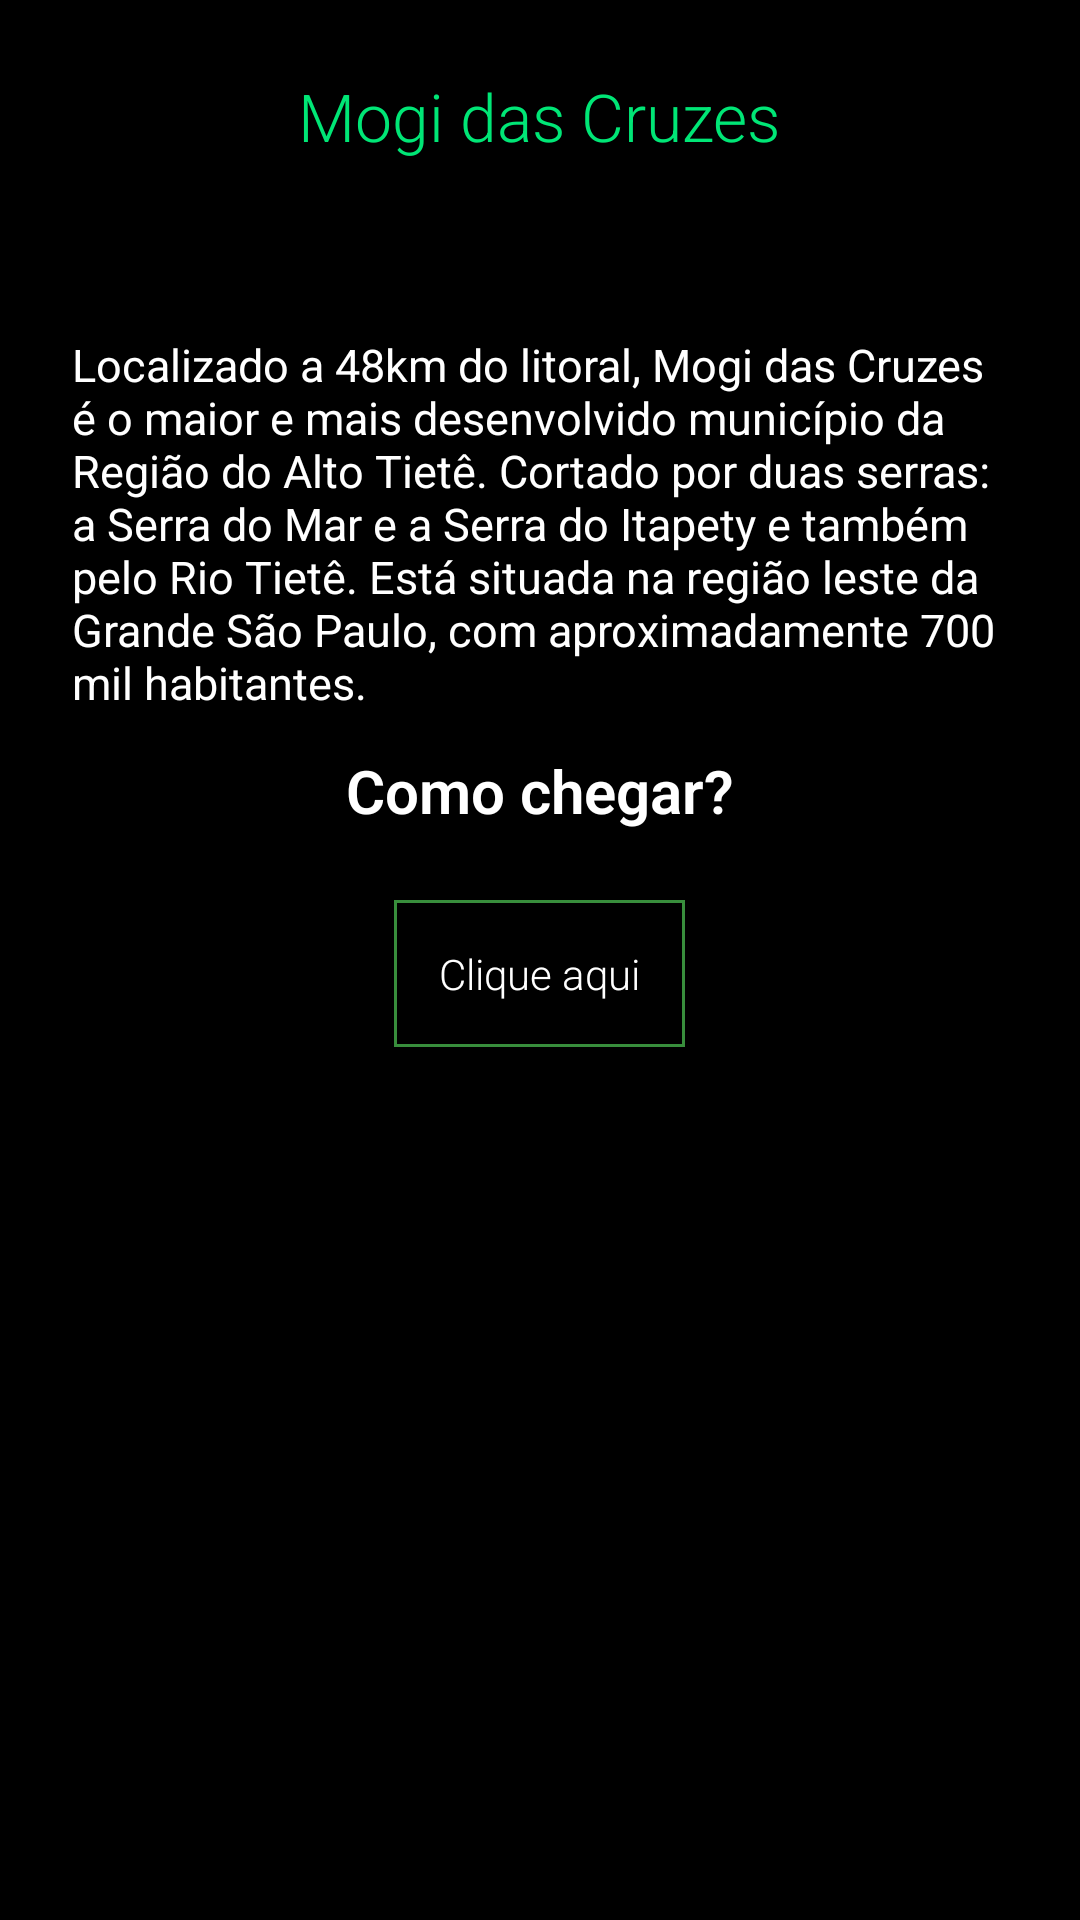

Layout XML and referenced resources for this Android screen:
<!-- AndroidManifest.xml: application theme AppTheme -->
<!-- res/layout/fragment_cidade.xml -->
<ScrollView xmlns:android="http://schemas.android.com/apk/res/android"
    xmlns:tools="http://schemas.android.com/tools"
    android:layout_width="match_parent"
    android:layout_height="match_parent"
    android:background="@android:color/black"
    android:orientation="vertical"
    tools:context=".CidadeFragment">

    <RelativeLayout
        android:layout_width="match_parent"
        android:layout_height="match_parent">

        <TextView
            android:id="@+id/nomeCidade"
            style="@style/Custom_txt_view"
            android:layout_marginTop="24dp"
            android:text="@string/nomeCidade"
            android:textAppearance="?android:attr/textAppearanceLarge"
            android:textColor="#00E676" />

        <TextView
            android:layout_width="wrap_content"
            android:layout_height="wrap_content"
            android:layout_centerHorizontal="true"
            android:layout_centerVertical="true"
            android:padding="24dp"
            android:text="@string/descricao_cidade"
            android:textColor="#FFFFFF"
            android:textSize="15sp" />

        <TextView
            style="@style/Custom_txt_view"
            android:layout_gravity="center"
            android:layout_marginTop="250dp"
            android:fontFamily="sans-serif-light"
            android:text="@string/comoChegar"
            android:textColor="#FFFFFF"
            android:textSize="20sp"
            android:textStyle="bold" />

        <TextView
            android:id="@+id/cliqueAqui_txt"
            style="@style/Custom_txt_view"
            android:layout_gravity="center"
            android:layout_marginTop="300dp"
            android:background="@drawable/back"
            android:text="@string/cliqueAqui"
            android:textColor="#FFFFFF"
            android:textSize="14sp" />

    </RelativeLayout>
</ScrollView>
<!-- resources referenced by this layout -->
<resources>
  <!-- drawable back (drawable) -->
  <?xml version="1.0" encoding="utf-8"?>
  <shape xmlns:android="http://schemas.android.com/apk/res/android"
      android:shape="rectangle">
  
  
      <stroke
          android:width="1dp"
          android:color="#388E3C"
           />
  
          <solid android:color="@android:color/transparent" />
  
      <padding
          android:bottom="15dp"
          android:left="15dp"
          android:right="15dp"
          android:top="15dp" />
  
  </shape>
  <string name="cliqueAqui">Clique aqui</string>
  <string name="comoChegar">Como chegar?</string>
  <string name="descricao_cidade">
          Localizado a 48km do litoral, Mogi das Cruzes é o maior e mais desenvolvido
          município da Região do Alto Tietê.
          Cortado por duas serras: a Serra do Mar e a Serra do Itapety e também
          pelo Rio Tietê.
          Está situada na região leste da Grande São Paulo, com aproximadamente 700 mil habitantes.
      </string>
  <string name="nomeCidade">Mogi das Cruzes</string>
  <style name="Custom_txt_view">
          <item name="android:fontFamily">sans-serif-light</item>
          <item name="android:layout_width">wrap_content</item>
          <item name="android:layout_height">wrap_content</item>
          <item name="android:layout_centerHorizontal">true</item>
      </style>
  <style name="AppTheme" parent="Theme.AppCompat.Light.DarkActionBar">
          
          <item name="colorPrimary">@color/colorPrimary</item>
          <item name="colorPrimaryDark">@color/colorPrimaryDark</item>
          <item name="colorAccent">@color/colorAccent</item>
      </style>
  <color name="colorPrimary">#2E7D32</color>
  <color name="colorPrimaryDark">#000000</color>
  <color name="colorAccent">#2E7D32</color>
</resources>
